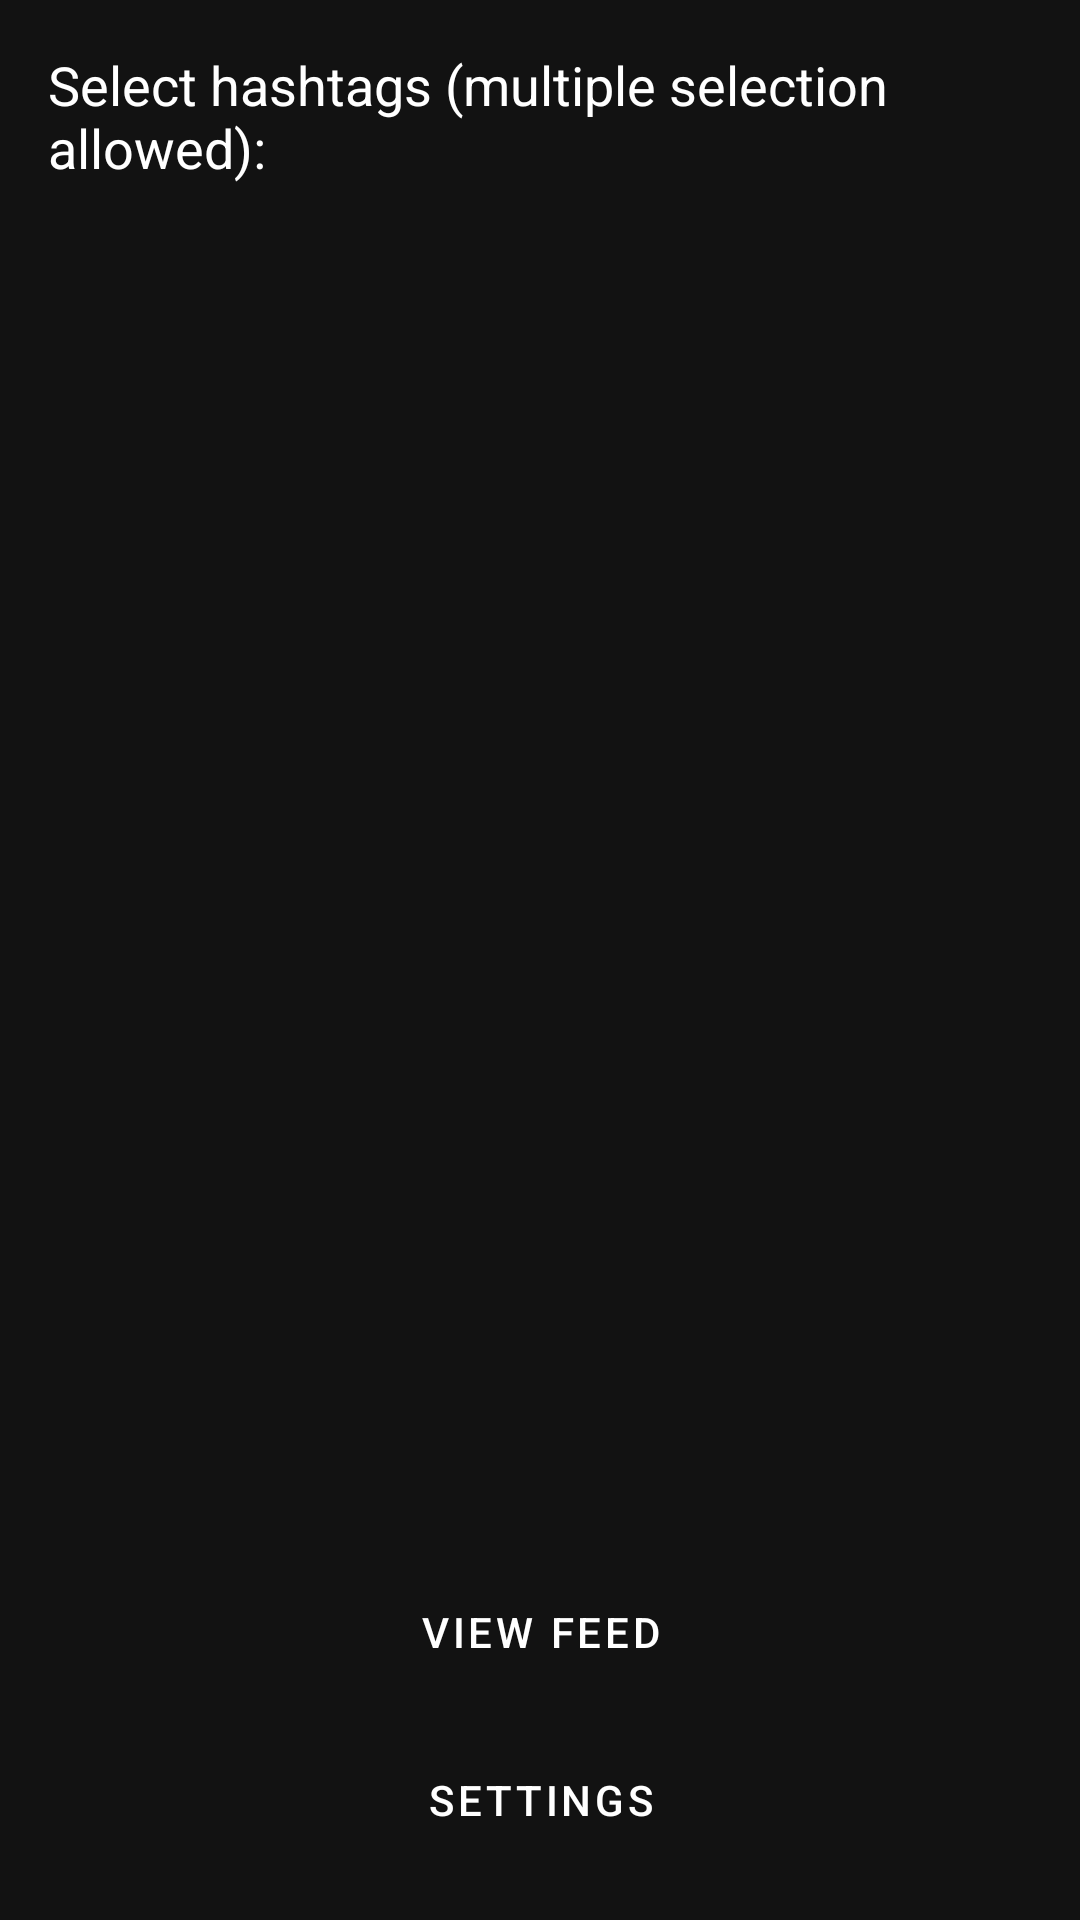

Produce the Android XML layout that renders to this screen, including the resource entries it uses.
<!-- AndroidManifest.xml: application theme AppTheme -->
<!-- res/layout/activity_main.xml -->
<?xml version="1.0" encoding="utf-8"?>
<LinearLayout
    xmlns:android="http://schemas.android.com/apk/res/android"
    android:layout_width="match_parent"
    android:layout_height="match_parent"
    android:orientation="vertical"
    android:padding="16dp">

    <TextView
        android:layout_width="wrap_content"
        android:layout_height="wrap_content"
        android:text="@string/select_hashtags"
        android:textSize="18sp"
        android:layout_marginBottom="8dp"/>

    <ListView
        android:id="@+id/hashtagListView"
        android:layout_width="match_parent"
        android:layout_height="0dp"
        android:layout_weight="1"
        android:choiceMode="multipleChoice" />

    <Button
        android:id="@+id/btnViewFeed"
        android:layout_width="match_parent"
        android:layout_height="wrap_content"
        android:text="@string/view_feed" />

    <Button
        android:id="@+id/btnSettings"
        android:layout_width="match_parent"
        android:layout_height="wrap_content"
        android:text="@string/settings"
        android:layout_marginTop="8dp" />
</LinearLayout>
<!-- resources referenced by this layout -->
<resources>
  <string name="select_hashtags">Select hashtags (multiple selection allowed):</string>
  <string name="settings">Settings</string>
  <string name="view_feed">View Feed</string>
  <style name="AppTheme" parent="Theme.MaterialComponents.DayNight.NoActionBar">
          <item name="colorPrimary">#121212</item>
          <item name="colorPrimaryDark">#000000</item>
          <item name="colorAccent">#BB86FC</item>
          <item name="android:windowBackground">#121212</item>
          <item name="android:textColor">#FFFFFF</item>
          <item name="android:textColorPrimary">#FFFFFF</item>
          <item name="android:textColorSecondary">#A0A0A0</item>
          <item name="android:textColorHint">#A0A0A0</item>
          <item name="android:textColorLink">#BB86FC</item>
          <item name="android:actionBarStyle">@style/CustomActionBar</item>
          <item name="android:buttonStyle">@style/CustomButtonStyle</item>
      </style>
  <style name="CustomActionBar" parent="@style/Widget.MaterialComponents.Toolbar.Surface">
          <item name="android:titleTextColor">#FFFFFF</item>
          <item name="android:subtitleTextColor">#FFFFFF</item>
      </style>
  <style name="CustomButtonStyle" parent="@style/Widget.MaterialComponents.Button.TextButton">
          <item name="android:textColor">#FFFFFF</item>
      </style>
</resources>
